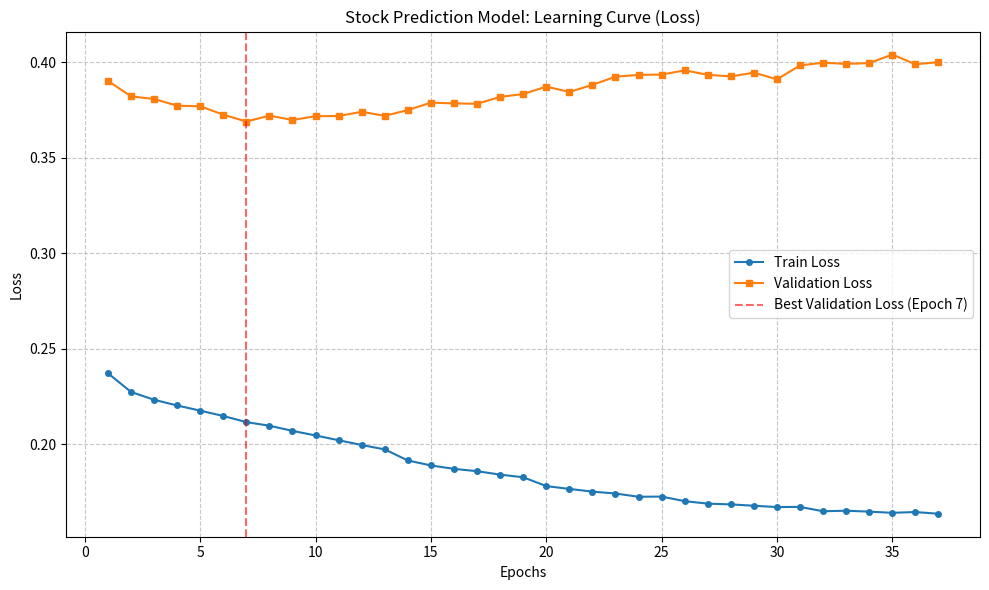

Recreate this plot in Python.
import matplotlib.pyplot as plt

train_loss = [
    0.2372, 0.2274, 0.2233, 0.2203, 0.2176, 0.2148, 0.2116, 0.2097, 0.2070, 0.2046,
    0.2021, 0.1996, 0.1973, 0.1915, 0.1889, 0.1871, 0.1859, 0.1841, 0.1827, 0.1781,
    0.1766, 0.1752, 0.1742, 0.1725, 0.1726, 0.1702, 0.1689, 0.1685, 0.1678, 0.1671,
    0.1672, 0.1649, 0.1652, 0.1647, 0.1641, 0.1645, 0.1636
]

val_loss = [
    0.3903, 0.3822, 0.3808, 0.3773, 0.3770, 0.3726, 0.3690, 0.3721, 0.3698, 0.3718,
    0.3719, 0.3741, 0.3720, 0.3750, 0.3789, 0.3785, 0.3783, 0.3819, 0.3834, 0.3873,
    0.3845, 0.3882, 0.3925, 0.3934, 0.3936, 0.3958, 0.3935, 0.3926, 0.3946, 0.3911,
    0.3984, 0.3998, 0.3992, 0.3996, 0.4041, 0.3990, 0.4001
]

epochs = list(range(1, len(train_loss) + 1))

plt.figure(figsize=(10, 6))
plt.plot(epochs, train_loss, label='Train Loss', marker='o', markersize=4)
plt.plot(epochs, val_loss, label='Validation Loss', marker='s', markersize=4)

plt.axvline(x=7, color='r', linestyle='--', label='Best Validation Loss (Epoch 7)', alpha=0.6)

plt.title('Stock Prediction Model: Learning Curve (Loss)')
plt.xlabel('Epochs')
plt.ylabel('Loss')
plt.grid(True, linestyle='--', alpha=0.7)
plt.legend()
plt.tight_layout()

plt.savefig('loss_curve.png', dpi=300)
print("Plot saved as loss_curve.png")
